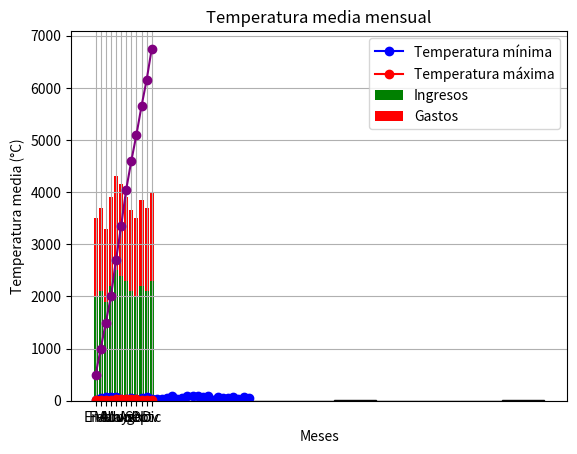

Recreate this plot in Python.
import matplotlib.pyplot as plt
import numpy as np

dias = np.arange(1, 31)
minutos_ejercicio = np.random.randint(20, 90, size=30)

plt.hist(minutos_ejercicio, bins=8, color="lightgreen", edgecolor="black")
plt.title("Distribución de minutos de ejercicio en 30 días")
plt.xlabel("Minutos de ejercicio")
plt.ylabel("Frecuencia")
plt.show()

plt.plot(dias, minutos_ejercicio, marker="o", color="blue")
plt.title("Evolución diaria de minutos de ejercicio")
plt.xlabel("Días")
plt.ylabel("Minutos de ejercicio")
plt.grid(True)
plt.show()

meses = ["Ene","Feb","Mar","Abr","May","Jun","Jul","Ago","Sep","Oct","Nov","Dic"]
ingresos = [2000, 2100, 1900, 2200, 2500, 2400, 2300, 2100, 2000, 2200, 2100, 2300]
gastos =   [1500, 1600, 1400, 1700, 1800, 1750, 1600, 1550, 1500, 1650, 1600, 1700]

plt.bar(meses, ingresos, label="Ingresos", color="green")
plt.bar(meses, gastos, label="Gastos", color="red", bottom=ingresos)
plt.title("Comparación de ingresos y gastos mensuales")
plt.xlabel("Meses")
plt.ylabel("Cantidad (€)")
plt.legend()
plt.show()

ahorro_mensual = np.array(ingresos) - np.array(gastos)
ahorro_acumulado = np.cumsum(ahorro_mensual)

plt.plot(meses, ahorro_acumulado, marker="o", color="purple")
plt.title("Ahorro acumulado durante el año")
plt.xlabel("Meses")
plt.ylabel("Ahorro acumulado (€)")
plt.grid(True)
plt.show()

temp_min = [5, 6, 8, 10, 13, 17, 20, 21, 18, 14, 9, 6]
temp_max = [15, 16, 18, 20, 24, 28, 31, 32, 28, 23, 18, 16]

plt.plot(meses, temp_min, marker="o", color="blue", label="Temperatura mínima")
plt.plot(meses, temp_max, marker="o", color="red", label="Temperatura máxima")
plt.title("Temperaturas mínimas y máximas por mes")
plt.xlabel("Meses")
plt.ylabel("Temperatura (°C)")
plt.legend()
plt.grid(True)
plt.show()

temp_media = (np.array(temp_min) + np.array(temp_max)) / 2
plt.bar(meses, temp_media, color="orange")
plt.title("Temperatura media mensual")
plt.xlabel("Meses")
plt.ylabel("Temperatura media (°C)")
plt.show()


